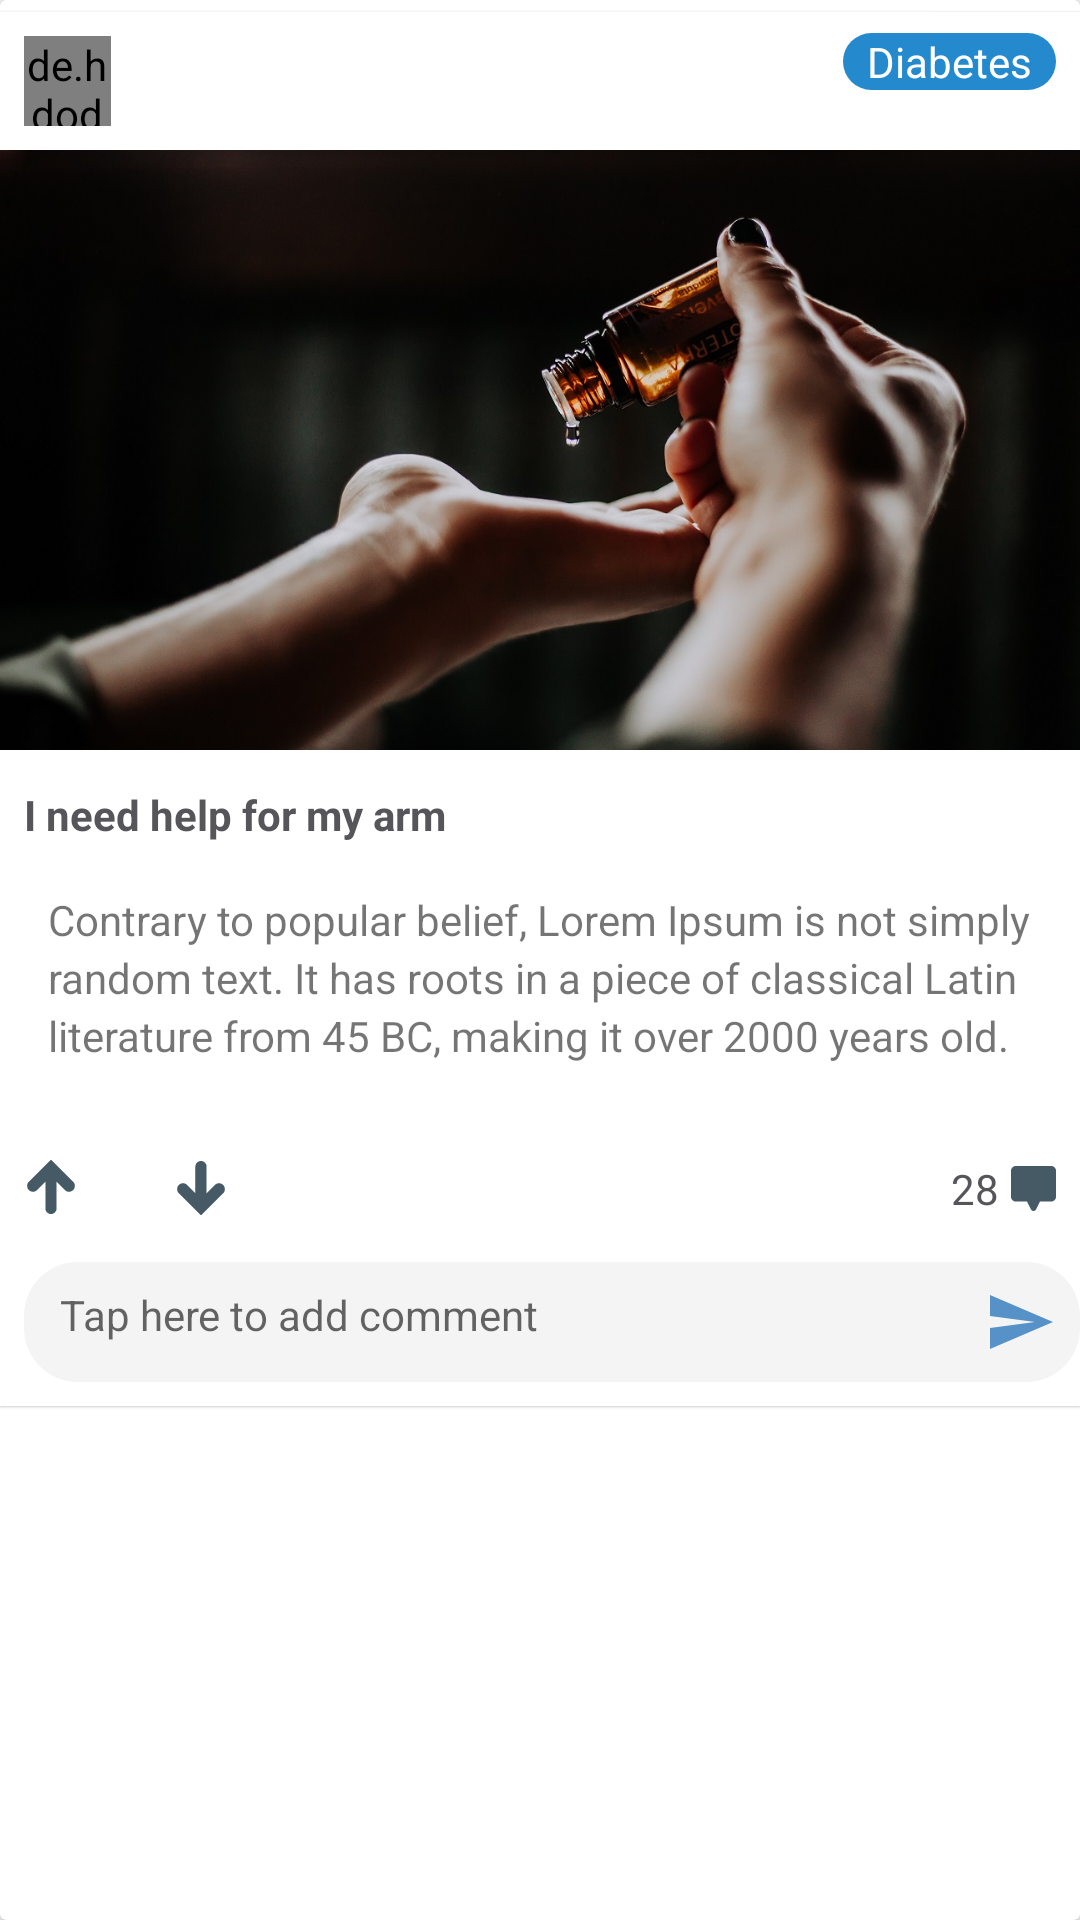

Android layout source for this screen:
<!-- AndroidManifest.xml: application theme AppTheme -->
<!-- res/layout/post_layout.xml -->
<?xml version="1.0" encoding="UTF-8"?>
<androidx.cardview.widget.CardView xmlns:android="http://schemas.android.com/apk/res/android"
    xmlns:app="http://schemas.android.com/apk/res-auto"
    xmlns:tools="http://schemas.android.com/tools"
    android:layout_width="wrap_content"
    android:layout_height="wrap_content"
    android:layout_marginTop="8dp"
    app:cardBackgroundColor="@color/white">

    <androidx.constraintlayout.widget.ConstraintLayout
        android:layout_width="match_parent"
        android:layout_height="wrap_content"
        android:layout_marginTop="4dp"
        android:layout_marginBottom="4dp"
        android:background="@color/white"
        android:elevation="0.5dp"
        android:paddingBottom="8dp">


        <de.hdodenhof.circleimageview.CircleImageView
            android:id="@+id/comment_user_photo"
            android:layout_width="29dp"
            android:layout_height="30dp"
            android:layout_marginStart="8dp"
            android:layout_marginTop="8dp"
            android:src="@drawable/profile_test"
            app:layout_constraintStart_toStartOf="parent"
            app:layout_constraintTop_toTopOf="parent"
            app:srcCompat="@drawable/ic_type_user" />

        <TextView
            android:id="@+id/post_user_name"
            android:layout_width="wrap_content"
            android:layout_height="wrap_content"
            android:layout_marginStart="8dp"
            android:textColor="@color/textActiveColor"
            android:textSize="13sp"
            android:textStyle="bold"
            app:layout_constraintStart_toEndOf="@+id/comment_user_photo"
            app:layout_constraintTop_toTopOf="@+id/comment_user_photo"
            tools:text="Ahmed Medra" />


        <TextView
            android:id="@+id/psot_time_tv"
            android:layout_width="0dp"
            android:layout_height="wrap_content"
            android:textSize="8sp"
            app:layout_constraintBottom_toBottomOf="@+id/comment_user_photo"
            app:layout_constraintStart_toStartOf="@+id/post_user_name"
            app:layout_constraintEnd_toEndOf="parent"
            tools:text="2 min" />

        <ImageView
            android:id="@+id/post_image"
            android:layout_width="match_parent"
            android:layout_height="200dp"
            android:layout_marginTop="8dp"
            android:scaleType="centerCrop"
            app:layout_constraintDimensionRatio="w,36:19"
            app:layout_constraintEnd_toEndOf="parent"
            app:layout_constraintStart_toStartOf="parent"
            app:layout_constraintTop_toBottomOf="@+id/comment_user_photo"
            app:srcCompat="@drawable/test" />

        <TextView
            android:id="@+id/post_title_tv"
            android:layout_width="0dp"
            android:layout_height="wrap_content"
            android:layout_marginTop="12dp"
            android:text="I need help for my arm"
            android:layout_marginStart="8dp"
            android:layout_marginEnd="8dp"
            android:textColor="@color/textActiveColor"
            android:textStyle="bold"
            app:layout_constraintEnd_toEndOf="parent"
            app:layout_constraintStart_toStartOf="parent"
            app:layout_constraintTop_toBottomOf="@+id/post_image" />

        <TextView
            android:id="@+id/post_category_tv"
            android:layout_width="wrap_content"
            android:layout_height="wrap_content"
            android:layout_marginEnd="8dp"
            android:background="@drawable/blue_round_tv"
            android:paddingStart="8dp"
            android:paddingEnd="8dp"
            android:text="Diabetes"
            android:textColor="@color/white"
            app:layout_constraintBaseline_toBaselineOf="@+id/post_user_name"
            app:layout_constraintEnd_toEndOf="parent" />

        <ImageButton
            android:id="@+id/up_vote_btn"
            android:layout_width="wrap_content"
            android:layout_height="wrap_content"
            android:layout_marginTop="24dp"
            android:background="@color/transparent"
            app:layout_constraintStart_toStartOf="@+id/comment_user_photo"
            app:layout_constraintTop_toBottomOf="@+id/barrier2"
            app:srcCompat="@drawable/bg_up_vote" />

        <ImageButton
            android:id="@+id/down_vote_btn"
            android:layout_width="wrap_content"
            android:layout_height="wrap_content"
            android:layout_marginStart="16dp"
            android:background="@color/transparent"
            app:layout_constraintBottom_toBottomOf="@+id/txt_counter"
            app:layout_constraintStart_toEndOf="@+id/txt_counter"
            app:layout_constraintTop_toTopOf="@+id/txt_counter"
            app:srcCompat="@drawable/bg_down_vote" />

        <ImageButton
            android:id="@+id/comment_icon"
            android:layout_width="wrap_content"
            android:layout_height="wrap_content"
            android:layout_marginEnd="8dp"
            android:background="@color/transparent"
            android:src="@drawable/ic_comment"
            android:text="28 Comments"
            app:layout_constraintBottom_toBottomOf="@+id/n_comments_tv"
            app:layout_constraintEnd_toEndOf="parent"
            app:layout_constraintTop_toTopOf="@+id/n_comments_tv" />

        <TextView
            android:id="@+id/edt_comment_post"
            android:layout_width="0dp"
            android:layout_height="wrap_content"
            android:layout_marginTop="16dp"
            android:background="@drawable/edittext_button_style_rounded"
            android:clickable="false"
            android:drawableEnd="@drawable/ic_send"
            android:hint="Tap here to add comment"
            android:textSize="14sp"
            app:layout_constraintBottom_toBottomOf="parent"
            app:layout_constraintEnd_toEndOf="parent"
            app:layout_constraintHorizontal_bias="0.0"
            app:layout_constraintStart_toStartOf="@id/up_vote_btn"
            app:layout_constraintTop_toBottomOf="@+id/up_vote_btn"
            app:layout_constraintVertical_bias="0.0" />

        <TextView
            android:id="@+id/txt_counter"
            android:layout_width="wrap_content"
            android:layout_height="wrap_content"
            android:layout_marginStart="16dp"
            android:textColor="@color/darkGrayText"
            tools:text="TextView"
            app:layout_constraintBottom_toBottomOf="@+id/up_vote_btn"
            app:layout_constraintStart_toEndOf="@+id/up_vote_btn"
            app:layout_constraintTop_toTopOf="@+id/up_vote_btn" />

        <androidx.constraintlayout.widget.Barrier
            android:id="@+id/barrier2"
            android:layout_width="wrap_content"
            android:layout_height="wrap_content"
            app:barrierDirection="bottom"
            app:constraint_referenced_ids="post_title_tv,post_content_tv"
            tools:layout_editor_absoluteX="395dp" />

        <TextView
            android:id="@+id/post_content_tv"
            android:layout_width="0dp"
            android:layout_height="wrap_content"
            android:layout_marginTop="8dp"
            android:layout_marginEnd="8dp"
            android:lineSpacingExtra="3dp"
            android:padding="8dp"
            android:text="Contrary to popular belief, Lorem Ipsum is not simply random text. It has roots in a piece of classical Latin literature from 45 BC, making it over 2000 years old."
            app:layout_constraintEnd_toEndOf="parent"
            app:layout_constraintStart_toStartOf="@+id/post_title_tv"
            app:layout_constraintTop_toBottomOf="@+id/post_title_tv" />

        <TextView
            android:id="@+id/n_comments_tv"
            android:layout_width="wrap_content"
            android:layout_height="wrap_content"
            android:layout_marginEnd="4dp"
            android:text="28"
            android:textColor="@color/darkGrayText"
            app:layout_constraintBottom_toBottomOf="@+id/down_vote_btn"
            app:layout_constraintEnd_toStartOf="@+id/comment_icon"
            app:layout_constraintTop_toTopOf="@+id/down_vote_btn" />


    </androidx.constraintlayout.widget.ConstraintLayout>
</androidx.cardview.widget.CardView>
<!-- resources referenced by this layout -->
<resources>
  <color name="darkGrayText">#56565A</color>
  <color name="textActiveColor">#56565A</color>
  <color name="transparent">#00FFFFFF</color>
  <color name="white">#ffffff</color>
  <!-- drawable bg_down_vote (drawable) -->
  <?xml version="1.0" encoding="utf-8"?>
  <selector xmlns:android="http://schemas.android.com/apk/res/android">
      <item android:drawable="@drawable/ic_arrow_down_blue" android:state_selected="true" />
      <item android:drawable="@drawable/ic_arrow_down_grey" />
  </selector>
  <!-- drawable bg_up_vote (drawable) -->
  <?xml version="1.0" encoding="utf-8"?>
  <selector xmlns:android="http://schemas.android.com/apk/res/android">
      <item android:drawable="@drawable/ic_arrow_up_blue" android:state_selected="true" />
      <item android:drawable="@drawable/ic_arrow_up_grey" />
  
  </selector>
  <!-- drawable blue_round_tv (drawable) -->
  <?xml version="1.0" encoding="utf-8"?>
  <selector xmlns:android="http://schemas.android.com/apk/res/android">
      <item android:state_pressed="false">
          <shape android:shape="rectangle">
              <corners android:radius="35dp" />
              <solid android:color="@color/colorPrimary" />
          </shape>
      </item>
  </selector>
  <!-- drawable edittext_button_style_rounded (drawable) -->
  <?xml version="1.0" encoding="utf-8"?>
  <shape xmlns:android="http://schemas.android.com/apk/res/android">
  
  
      <solid android:color="#f4f4f4" />
      <padding
          android:bottom="8dp"
          android:left="12dp"
          android:right="8dp"
          android:top="8dp" />
      <corners android:radius="18dp" />
  
  
  </shape>
  <!-- drawable ic_comment (drawable) -->
  <vector xmlns:android="http://schemas.android.com/apk/res/android"
      android:width="15dp"
      android:height="15dp"
      android:viewportWidth="512"
      android:viewportHeight="512">
      <path
          android:fillColor="#455A64"
          android:pathData="m456.836,0h-401.668c-30.422,0 -55.168,24.746 -55.168,55.168v294.238c0,30.418 24.746,55.164 55.168,55.164h127.297l42.156,84.316c7.344,14.688 18.777,23.113 31.379,23.113s24.035,-8.426 31.379,-23.113l42.16,-84.313h127.297c30.418,0 55.164,-24.75 55.164,-55.168v-294.238c0,-30.422 -24.746,-55.168 -55.164,-55.168zM456.836,0" />
  </vector>
  <!-- drawable ic_send (drawable) -->
  <vector android:height="24dp" android:tint="#5691C8"
      android:viewportHeight="24.0" android:viewportWidth="24.0"
      android:width="24dp" xmlns:android="http://schemas.android.com/apk/res/android">
      <path android:fillColor="#FF000000" android:pathData="M2.01,21L23,12 2.01,3 2,10l15,2 -15,2z"/>
  </vector>
  <style name="AppTheme" parent="Theme.AppCompat.Light.DarkActionBar">
          
          <item name="colorPrimary">@color/colorPrimary</item>
          <item name="colorPrimaryDark">@color/colorPrimaryDark</item>
          <item name="colorAccent">@color/colorAccent</item>
          <item name="android:windowAnimationStyle">@style/CustomAnimationActivities</item>
      </style>
  <color name="colorPrimary">#258ACD</color>
  <color name="colorPrimaryDark">#258ACD</color>
  <color name="colorAccent">#258ACD</color>
  <style name="CustomAnimationActivities" parent="@android:style/Animation.Activity">
          <item name="android:activityOpenEnterAnimation">@anim/slide_in_right</item>
          <item name="android:activityOpenExitAnimation">@anim/slide_out_left</item>
          <item name="android:activityCloseEnterAnimation">@anim/slide_in_left</item>
          <item name="android:activityCloseExitAnimation">@anim/slide_out_right</item>
      </style>
</resources>
